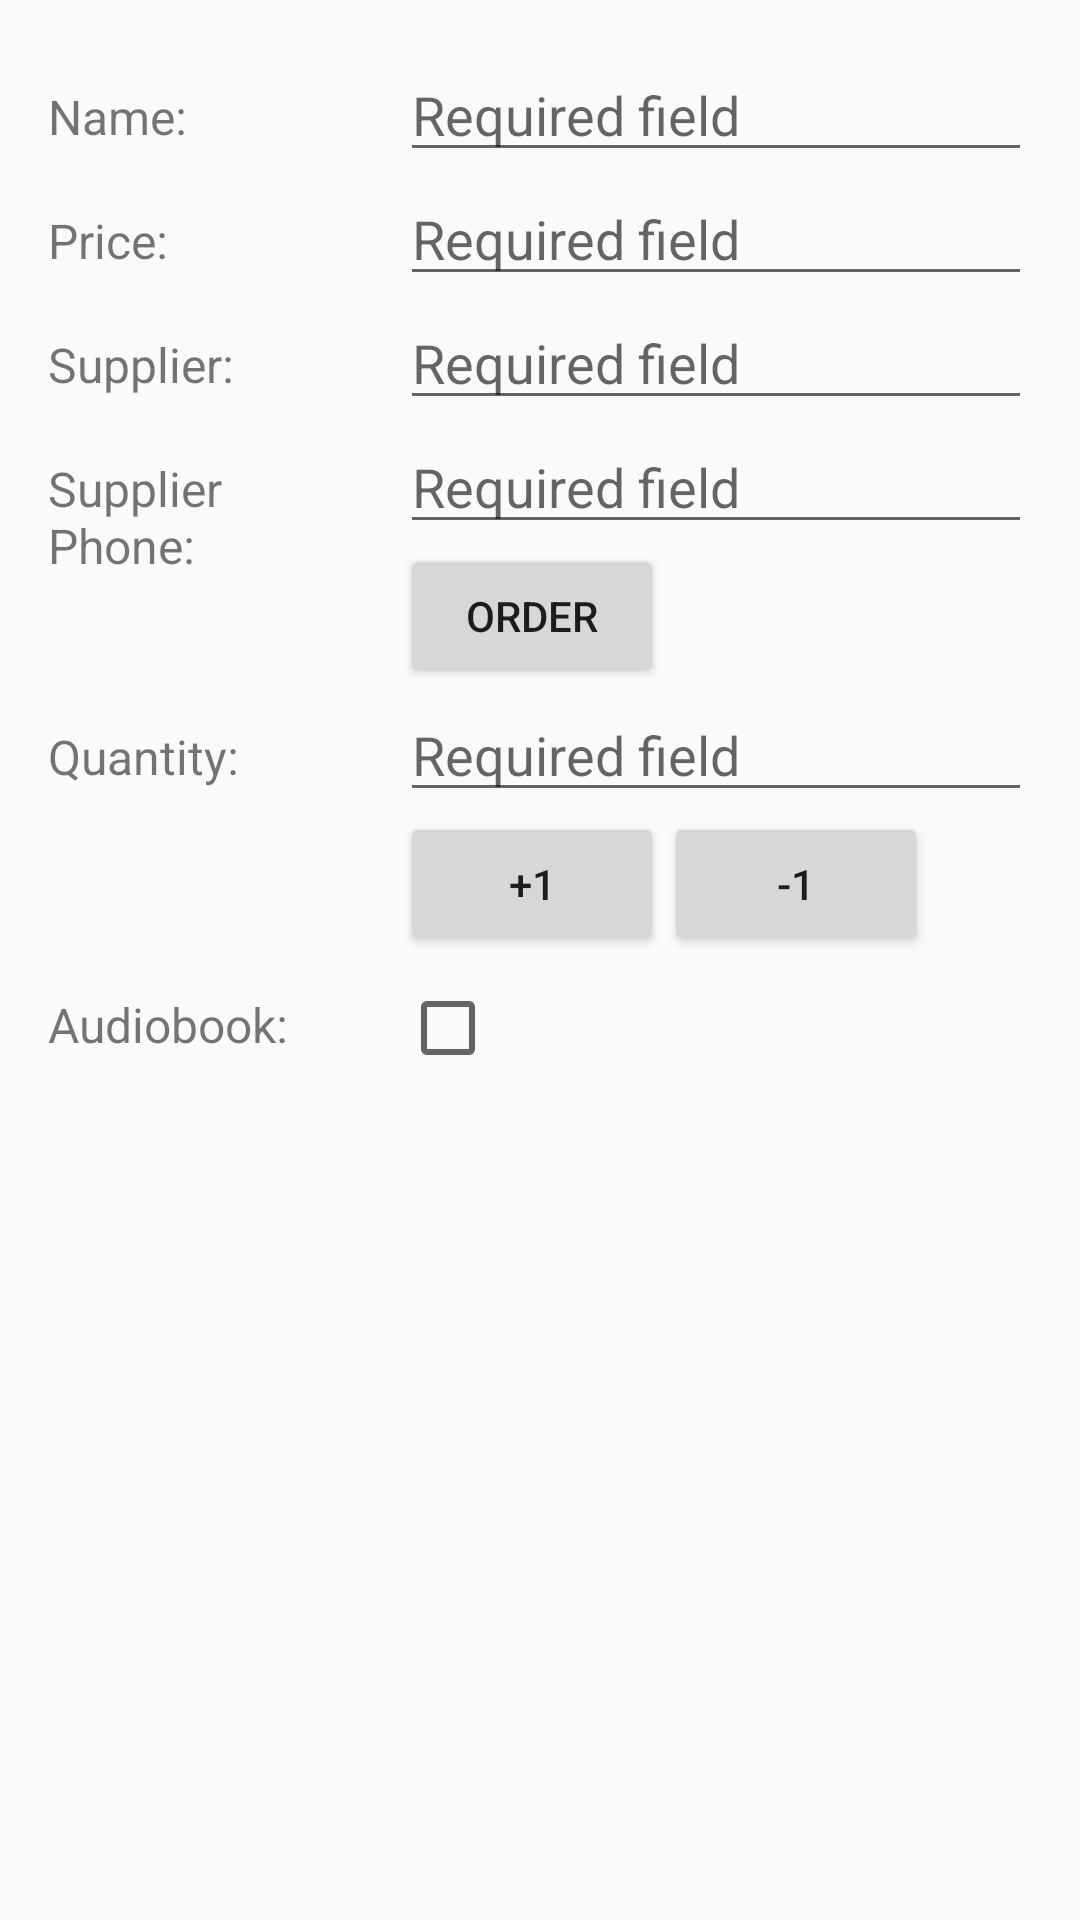

Write the Android layout XML for this screen, with the resource values it uses.
<!-- AndroidManifest.xml: application theme AppTheme -->
<!-- res/layout/activity_product_details.xml -->
<?xml version="1.0" encoding="utf-8"?>
<ScrollView
    xmlns:android="http://schemas.android.com/apk/res/android"
    xmlns:tools="http://schemas.android.com/tools"
    android:layout_width="match_parent"
    android:layout_height="match_parent"
    tools:context=".ProductDetailsActivity">

    
    
    
    <LinearLayout
        style="@style/EditorMainLayout" >

        
        
        
        <LinearLayout
            style="@style/EditorRowLayout" >

            <TextView
                style="@style/EditorLabel"
                android:text="@string/label_name" />

            <LinearLayout
                style="@style/EditorValueHzLayout">

                <EditText
                    android:id="@+id/edit_book_name"
                    style="@style/EditorTextValue"
                    android:hint="@string/required_field" />
            </LinearLayout>
        </LinearLayout>

        
        
        
        <LinearLayout
            style="@style/EditorRowLayout" >

            <TextView
                style="@style/EditorLabel"
                android:text="@string/label_price" />

            <LinearLayout
                style="@style/EditorValueHzLayout">

                <EditText
                    android:id="@+id/edit_book_price"
                    android:hint="@string/required_field"
                    style="@style/EditorTextNumber" />
            </LinearLayout>
        </LinearLayout>

        
        
        
        <LinearLayout
            style="@style/EditorRowLayout" >

            <TextView
                style="@style/EditorLabel"
                android:text="@string/label_supplier" />

            <LinearLayout
                style="@style/EditorValueHzLayout">

                <EditText
                    android:id="@+id/edit_book_supplier"
                    android:hint="@string/required_field"
                    style="@style/EditorTextNumber" />
            </LinearLayout>
        </LinearLayout>

        
        
        
        <LinearLayout
            style="@style/EditorRowLayout" >

            <TextView
                style="@style/EditorLabel"
                android:text="@string/label_supplier_phone" />

            <LinearLayout
                style="@style/EditorValueVtLayout">

                <EditText
                    android:id="@+id/edit_book_supplier_phone"
                    android:hint="@string/required_field"
                    style="@style/EditorTextPhone" />

                <LinearLayout
                    style="@style/EditorButtonLayout">

                    <Button
                        android:id="@+id/btn_order"
                        style="@style/EditorButton"
                        android:text="@string/order" />

                </LinearLayout>
            </LinearLayout>
        </LinearLayout>

        
        
        
        <LinearLayout
            style="@style/EditorRowLayout" >

            <TextView
                style="@style/EditorLabel"
                android:text="@string/label_quantity" />

            <LinearLayout
                style="@style/EditorValueVtLayout">

                <EditText
                    android:id="@+id/edit_book_quantity"
                    android:hint="@string/required_field"
                    style="@style/EditorTextNumber" />

                <LinearLayout
                    style="@style/EditorButtonLayout">

                    <Button
                        android:id="@+id/btn_add_quantity"
                        android:text="@string/plus1"
                        style="@style/EditorButton" />

                    <Button
                        android:id="@+id/btn_remove_quantity"
                        android:text="@string/minus1"
                        style="@style/EditorButton" />

                </LinearLayout>
            </LinearLayout>
        </LinearLayout>

        
        
        
        <LinearLayout
            style="@style/EditorRowLayout" >

            <TextView
                style="@style/EditorLabel"
                android:text="@string/label_audiobook" />

            <LinearLayout
                style="@style/EditorValueHzLayout">

                <CheckBox
                    android:id="@+id/chk_is_audiobook"
                    style="@style/EditorCheckBox" />
            </LinearLayout>
        </LinearLayout>

    </LinearLayout>
</ScrollView>
<!-- resources referenced by this layout -->
<resources>
  <string name="label_audiobook">Audiobook:</string>
  <string name="label_name">Name:</string>
  <string name="label_price">Price:</string>
  <string name="label_quantity">Quantity:</string>
  <string name="label_supplier">Supplier:</string>
  <string name="label_supplier_phone">Supplier Phone:</string>
  <string name="minus1">-1</string>
  <string name="order">Order</string>
  <string name="plus1">+1</string>
  <string name="required_field">Required field</string>
  <style name="EditorButton">
          <item name="android:layout_width">wrap_content</item>
          <item name="android:layout_height">wrap_content</item>
      </style>
  <style name="EditorButtonLayout">
          <item name="android:layout_width">wrap_content</item>
          <item name="android:layout_height">wrap_content</item>
          <item name="android:layout_marginLeft">8dp</item>
          <item name="android:orientation">horizontal</item>
      </style>
  <style name="EditorCheckBox" parent="EditorButton">
          <item name="android:layout_marginLeft">8dp</item>
          <item name="android:layout_marginTop">8dp</item>
      </style>
  <style name="EditorLabel">
          <item name="android:layout_width">0dp</item>
          <item name="android:layout_height">wrap_content</item>
          <item name="android:layout_weight">10</item>
          <item name="android:paddingTop">12dp</item>
          <item name="android:textSize">16sp</item>
      </style>
  <style name="EditorMainLayout">
          <item name="android:layout_width">match_parent</item>
          <item name="android:layout_height">wrap_content</item>
          <item name="android:orientation">vertical</item>
          <item name="android:padding">16dp</item>
      </style>
  <style name="EditorRowLayout">
          <item name="android:layout_width">match_parent</item>
          <item name="android:layout_height">wrap_content</item>
          <item name="android:orientation">horizontal</item>
      </style>
  <style name="EditorTextNumber" parent="EditorBaseValue">
          <item name="android:inputType">number</item>
      </style>
  <style name="EditorTextPhone" parent="EditorBaseValue">
          <item name="android:inputType">phone</item>
      </style>
  <style name="EditorTextValue" parent="EditorBaseValue">
          <item name="android:inputType">text</item>
      </style>
  <style name="EditorValueHzLayout" parent="EditorValueBaseLayout">
          <item name="android:orientation">horizontal</item>
      </style>
  <style name="EditorValueVtLayout" parent="EditorValueBaseLayout">
          <item name="android:orientation">vertical</item>
      </style>
  <style name="AppTheme" parent="Theme.AppCompat.Light.DarkActionBar">
          
          <item name="colorPrimary">@color/colorPrimary</item>
          <item name="colorPrimaryDark">@color/colorPrimaryDark</item>
          <item name="colorAccent">@color/colorAccent</item>
      </style>
  <style name="EditorBaseValue">
          <item name="android:layout_width">match_parent</item>
          <item name="android:layout_height">wrap_content</item>
          <item name="android:layout_marginLeft">8dp</item>
          <item name="android:textSize">18sp</item>
      </style>
  <style name="EditorValueBaseLayout">
          <item name="android:layout_width">0dp</item>
          <item name="android:layout_height">wrap_content</item>
          <item name="android:layout_weight">20</item>
      </style>
  <!-- not gathered from this repository: default colours our renderer supplied (Android Studio template values) -->
  <color name="colorPrimary">#FF6200EE</color>
  <color name="colorPrimaryDark">#FF3700B3</color>
  <color name="colorAccent">#FF03DAC5</color>
</resources>
